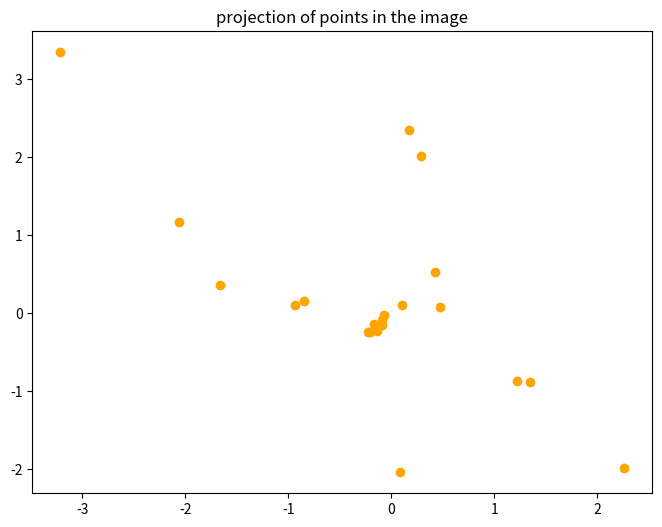
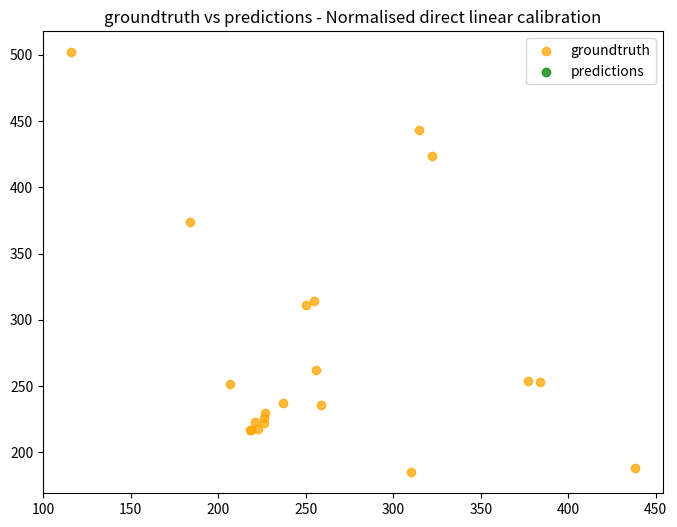
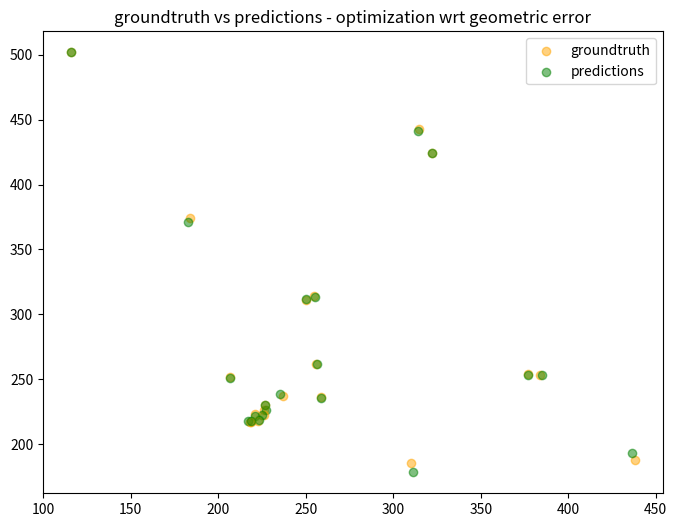

Recreate these plots in Python, in order.
import numpy as np
import math
import matplotlib.pyplot as plt
from scipy.optimize import minimize


def normalisation_worldpoints(world_points, is_homogeneous=False):
    N = world_points.shape[1]
    m = np.sum(world_points, axis=1)/N

    # calculating average of the norms of {pi - m}
    diff = world_points - np.array(m).reshape(-1, 1)
    norms = np.linalg.norm(diff, axis=0)
    d_bar = np.mean(norms)
    # print(world_points)
    # print(m[0])
    c = math.sqrt(2)/d_bar
    
    Tp = np.array([[c, 0, 0, -c*m[0]],[0, c, 0, -c*m[1]],[0, 0, c, -c*m[2]],[0, 0, 0, 1]])
    # print(Tp)

    if not is_homogeneous:
        # convert to homogeneous coordinates
        points_h = np.vstack((world_points, np.ones(world_points.shape[1])))

    # print(points_h)

    h_points_i = Tp @ points_h  # matrix multiplication

    # print(h_points_i)

    return h_points_i[:-1],Tp

def normalisation_imgpoints(img_points, is_homogeneous=False):
    N = img_points.shape[1]
    m = np.sum(img_points, axis=1)/N

    # calculating average of the norms of {pi - m}
    diff = img_points - np.array(m).reshape(-1, 1)
    norms = np.linalg.norm(diff, axis=0)
    d_bar = np.mean(norms)
    # print(world_points)
    # print(m[0])
    c = math.sqrt(2)/d_bar
    
    Tq = np.array([[c, 0, -c*m[0]],[0, c, -c*m[1]],[0, 0, 1]])
    # print(Tp)

    if not is_homogeneous:
        # convert to homogeneous coordinates
        points_h = np.vstack((img_points, np.ones(img_points.shape[1])))

    # print(points_h)

    h_points_i = Tq @ points_h  # matrix multiplication

    # print(h_points_i[:-1])

    return h_points_i[:-1],Tq


def create_algebraic_matrix(world_points, projections):

    assert world_points.shape[1] == projections.shape[1]
    n_points = world_points.shape[1]
    A = np.ones(shape=(2 * n_points, 12))


    c = 0

    ### implement A matrix ######

    for i in range(n_points):

        w = world_points[:, i]
        p = projections[:, i]

        X, Y, Z = w
        u, v = p
        rows = np.zeros(shape=(2, 12))

        ## 1st row of A
        rows[0, 0], rows[0, 1], rows[0, 2], rows[0, 3] = X, Y, Z, 1
        rows[0, 8], rows[0, 9], rows[0, 10], rows[0, 11] = -u * X, -u * Y, -u * Z, -u

        ## 2nd row of A
        rows[1, 4], rows[1, 5], rows[1, 6], rows[1, 7] = X, Y, Z, 1
        rows[1, 8], rows[1, 9], rows[1, 10], rows[1, 11] = -v * X, -v * Y, -v * Z, -v

        A[c : c + 2, :] = rows
        c += 2
        # print("AAAAAAAAAAAA",A)

    return A

def compute_world2img_projection(world_points, M, is_homogeneous=False):

    if not is_homogeneous:
        # convert to homogeneous coordinates
        points_h = np.vstack((world_points, np.ones(world_points.shape[1])))

    h_points_i = M @ points_h  # matrix multiplication

    h_points_i[0, :] = h_points_i[0, :] / h_points_i[2, :]
    h_points_i[1, :] = h_points_i[1, :] / h_points_i[2, :]

    points_i = h_points_i[:2, :]

    return points_i

def geometric_error(m, world_points, projections):

    assert world_points.shape[1] == projections.shape[1]
    error = 0
    n_points = world_points.shape[1]
    for i in range(n_points):
        X, Y, Z = world_points[:, i]
        u, v = projections[:, i]
        u_ = m[0] * X + m[1] * Y + m[2] * Z + m[3]
        v_ = m[4] * X + m[5] * Y + m[6] * Z + m[7]
        d = m[8] * X + m[9] * Y + m[10] * Z + m[11]
        u_ = u_ / d
        v_ = v_ / d
        error += np.sqrt(np.square(u - u_) + np.square(v - v_))
    return error

def geometric_error2(m, world_points, projections):

    assert world_points.shape[1] == projections.shape[1]
    error = 0
    n_points = world_points.shape[1]
    for i in range(n_points):
        X, Y, Z = world_points[:, i]
        u, v = projections[:, i]
        # calculate H*pi

        u_ = m[0] * X + m[1] * Y + m[2] * Z + m[3]
        v_ = m[4] * X + m[5] * Y + m[6] * Z + m[7]
        d = m[8] * X + m[9] * Y + m[10] * Z + m[11]
        u_ = u_ / d
        v_ = v_ / d
        error += np.sqrt(np.square(u - u_) + np.square(v - v_)) 
    return error


if __name__ == '__main__':


    # wrld_pts = np.array([[4.8924,4.0501,4.3433,9.8879,9.2954,9.5949,14.9921,14.8301,14.7197,19.9586,19.5704],
    #                     [-0.1093,2.8354,-2.4932,0.03411,3.5679,-2.8090,0.0172,3.1752,-2.6969,0.1358,3.7536],
    #                     # [0,0,0,0,0,0,0,0,0,0,0]])
    #                     [0.78,0.7,0.78,0.78,0.78,0.78,0.78,0.78,0.78,0.78,0.78]])

    # proj_uv = np.array([[600,238,891,577,351,770,583,423,710,578,455],
    #                     [389,421,389,336,350,332,315,323,309,302,308]
                        
    #                     ])
    
    # wrld_pts = np.array([[10.8980223805051,10.2233201314963,9.34205220924219,9.98352020978178,8.25681320162011,14.1387041197726,5.60228019308513,7.93213103160169,12.0659557896965,13.5663788529394,19.0806371652934,19.3161508490297,18.1395883022801,20.2643848656496,19.5918703038088,21.1204413235134,24.3867440956492,23.5924854156177,22.8770447367496,24.9163957186048],
    #                 [0.660116450000464,0.592690454856317,3.1121490117049,-3.47217975305597,5.57237583081003,0.840086004046108,12.6038443346943,-11.6843749683789,6.97065352343798,-4.21080312971452,-9.64144157900997,5.07943188721839,8.61802518144892,-2.33589499903679,-5.42804175241498,-13.4943418722534,5.80400717048194,-11.4648213647102,10.2936368818531,-7.56115966573122],
    #                 [0.78,0.78,0.78,0.78,0.78,0.78,0.78,0.78,0.78,0.78,0.78,0.78,0.78,0.78,0.78,0.78,0.78,0.78,0.78,0.78]])

    # proj_uv = np.array([[332,463,173,576,14,330,233,442,49,547,337,200,81,440,541,330,213,465,91,506],
    #                     [234,238,235,241,231,219,221,223,224,230,208,211,213,214,208,206,204,208,206,212]
    #                     ])
    
#     wrld_pts = np.array([[19.0806371652934,19.3161508490297,18.1395883022801,20.2643848656496,21.1204413235134,23.5924854156177,22.8770447367496,24.9163957186048],
#                     # [0.660116450000464,0.592690454856317,3.1121490117049,-3.47217975305597,5.57237583081003,0.840086004046108,12.6038443346943,-11.6843749683789,6.97065352343798,-4.21080312971452],
#                     [-9.64144157900997,5.07943188721839,8.61802518144892,-2.33589499903679,-13.4943418722534,-11.4648213647102,10.2936368818531,-7.56115966573122],
#                     [0.78,0.78,0.78,0.78,0.78,0.78,0.78,0.78]])
#                     # ,0.78,0.78,0.78,0.78,0.78,0.78,0.78,0.78,0.78,0.78]])

# # proj_uv = np.array([[332,463,173,576,14,330,233,442,49,547],
#     proj_uv = np.array([[337,200,81,440,330,465,91,506],
#                         # [234,238,235,241,231,219,221,223,224,230],
#                         [208,211,213,214,206,208,206,212]
#                         ])

######################### marker points_webcam##################    
    # wrld_pts = np.array([[24.9149454222396,22.8780315244815,24.377837594542,25.0253813444996,19.5929107605539,20.2691562985636,18.131318853781,19.3122086615384,20.008967530365,12.0632816827689,13.5651671712901,
    #                   14.0602514920743,14.138784600382,8.26114219711858,9.34235054070211,9.97952055722003,10.2233201314964],
    #                 [-7.56593719929048,10.2914435191336,5.80188743706908,1.37861989960801,-5.42428494791682,-2.33447592067693,8.61409640896441,5.076415714737,0.867657444370878,6.97528025995376,-4.21470494740116,
    #                  -1.70822324661994,0.838730412391801,5.57414433718142,3.11125333682516,-3.45578026460303,0.592690454856319],
    #                 [0.78,0.78,0.78,0.78,0.78,0.78,0.78,0.78,0.78,0.78,0.78,
    #                  0.78,0.78,0.78,0.78,0.78,0.78]])

    # proj_uv = np.array([[560,91,213,331,541,441,81,200,338,52,547,
    #                     442,328,16,173,577,333],
    #                     [212,205,204,206,217,214,210,211,210,223,228,
    #                     224,221,236,236,242,235]
    #                     ])
# n_points = 20
##############################3 basler 1st sept 640x480 ################33
    wrld_pts = np.array([[10.0198110995233, 8.86439396401329,7.86873382759902,8.59893923864125,14.8572106636809,15.0084875813154,13.4180006763192,19.731423500957,19.9260327417842,
                      20.0721984849806,18.0582842786561,20.8873678174483,24.6985704667786,24.8331548246376,24.9997530087939,23.9365736231739,29.7855082934591,29.9105594927656,30.0152777944594,28.9070950306785,29.3067694128066],
                    [-0.137383947371803,2.96719494564404,3.98744065242041,-4.52877532834497,1.86578875431384,-0.247524353880728,4.0858963377247,-3.0663213337008,2.68107344186584,-0.232869705950027,-5.67533379934974,5.61911753015775,
                     -4.09571799857702,3.10648974606304,-0.450664969236178,-7.61363250831857,-5.4099927159093,3.71252245690607,-1.08250920810619,-7.91346338174415,6.7585857825696],
                    [0.78,0.78,0.78,0.78,0.78,0.78,0.78,0.78,0.78,0.78,0.78,0.78,0.78,0.78,0.78,0.78,0.78,0.78,0.78,0.78,0.78]])

    proj_uv = np.array([[310,185,116,502,255,314,184,374,250,311,438,188,377,254,315,443,384,253,322,424,207],
                    [252,256,262,259,236,237,237,226,226,227,230,226,222,221,223,223,218,218,217,219,217]
                    ])

    
    p_bar,Tp = normalisation_worldpoints(wrld_pts)
    q_bar,Tq = normalisation_imgpoints(proj_uv)
    # print(Tp)

    n_points = wrld_pts.shape[1]

    # plotting ground truths

    fig = plt.figure(figsize=(8,6))
    ax = fig.add_subplot(111)
    for i in range(n_points):
        ax.scatter(*q_bar.reshape(-1, 2)[i], color="orange")
        
    ax.set_title("projection of points in the image")
    plt.show()

    A = create_algebraic_matrix(p_bar, q_bar)

    A_ = np.matmul(A.T, A)
    # compute its eigenvectors and eigenvalues
    eigenvalues, eigenvectors = np.linalg.eig(A_)
    # find the eigenvector with the minimum eigenvalue
    # (numpy already returns sorted eigenvectors wrt their eigenvalues)
    # eigenvector is a (12,12) matrix with last vector belongs to eigen vector of minimum eigen values

    m = eigenvectors[:, 11]

    # reshape m back to a matrix
    H_tilda = m.reshape(3, 4)

    H_pred = np.linalg.inv(Tq) @ H_tilda @ Tp
    # print(H_pred)

    # print(M1)
    predictions = compute_world2img_projection(wrld_pts, H_pred, is_homogeneous=False)
    # print(predictions)

    # plot predictions vs ground truth
    fig = plt.figure(figsize=(8, 6))
    ax = fig.add_subplot(111)
    for i in range(n_points):
        if i == 0:
            o_label = "groundtruth"
            g_label = "predictions"
        else:
            o_label = ""
            g_label = ""

        ax.scatter(*proj_uv.reshape(-1, 2)[i], color="orange", alpha=0.75, label=o_label)
        ax.scatter(*predictions.reshape(-1, 2)[i], color="green", alpha=0.75, label=g_label)

    ax.set_title("groundtruth vs predictions - Normalised direct linear calibration")
    ax.legend()
    plt.show()

    # optimisation process
    # print("aaaaaaaa",m)
    print(H_tilda)
    result = minimize(geometric_error, m, args=(wrld_pts, proj_uv))
    # print("Error is: ", result)
    M_ = result.x.reshape(3, 4)  # output of optimisation matrix
    predictions_v2 = compute_world2img_projection(wrld_pts, M_, is_homogeneous=False)
    # np.save('NDLT_matrix1.npy', M_)

    # plot final output##
    fig = plt.figure(figsize=(8, 6))
    ax = fig.add_subplot(111)
    for i in range(n_points):
        if i == 0:
            o_label = "groundtruth"
            g_label = "predictions"
        else:
            o_label = ""
            g_label = ""
            
        ax.scatter(*proj_uv.reshape(-1, 2)[i], color="orange", alpha=0.5, label=o_label)
        ax.scatter(*predictions_v2.reshape(-1, 2)[i], color="green", alpha=0.5, label=g_label)
        
    ax.set_title("groundtruth vs predictions - optimization wrt geometric error")
    ax.legend()
    plt.show()


    print("final: ",predictions_v2)
    print("initial; ",proj_uv.shape)
    print("final NDLT_matrix: ",M_)
    # np.save('ndlt_webcam.npy', M_)

    J = predictions_v2-proj_uv
# print(J)
    row_averages = np.mean(np.abs(J), axis=1)
    print("Error in NDLT [u,v]: ",row_averages)

    distances = np.linalg.norm(proj_uv - predictions_v2, axis=0)
    mean_distance_error = np.mean(distances)

    print("Mean distance error:", mean_distance_error)  


